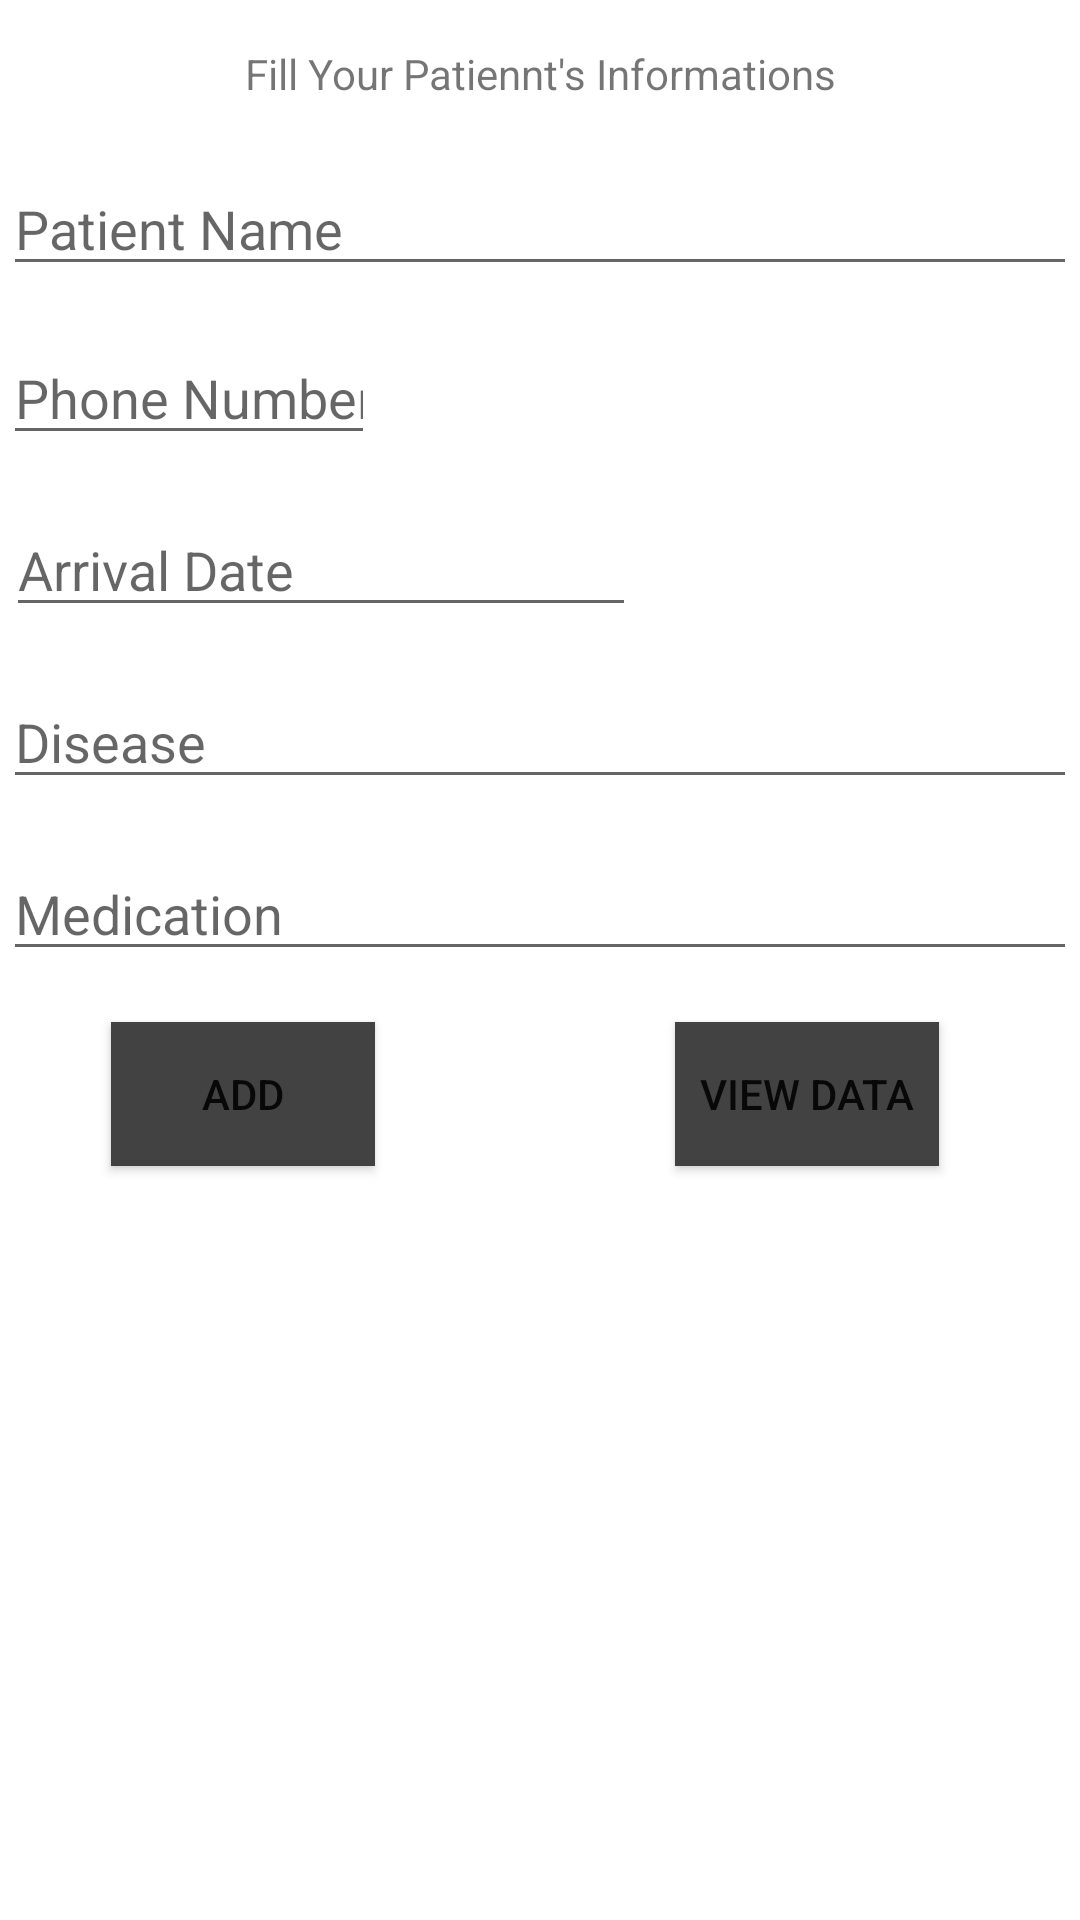

Write the Android layout XML for this screen, with the resource values it uses.
<!-- AndroidManifest.xml: application theme Theme.Patient_Tracker -->
<!-- res/layout/test_layout.xml -->
<?xml version="1.0" encoding="utf-8"?>
<androidx.constraintlayout.widget.ConstraintLayout xmlns:android="http://schemas.android.com/apk/res/android"
    xmlns:app="http://schemas.android.com/apk/res-auto"
    xmlns:tools="http://schemas.android.com/tools"
    android:layout_width="match_parent"
    android:layout_height="match_parent"
    tools:context=".DisplayMessageActivity">

    <TextView
        android:id="@+id/textView"
        android:layout_width="0dp"
        android:layout_height="wrap_content"
        android:layout_marginTop="15dp"
        android:text="Fill Your Patiennt's Informations"
        android:textAlignment="center"
        app:layout_constraintEnd_toEndOf="parent"
        app:layout_constraintHorizontal_bias="0.0"
        app:layout_constraintStart_toStartOf="parent"
        app:layout_constraintTop_toTopOf="parent" />

    <EditText
        android:id="@+id/nameEditText"
        android:layout_width="0dp"
        android:layout_height="wrap_content"
        android:layout_marginStart="1dp"
        android:layout_marginTop="20dp"
        android:layout_marginEnd="1dp"
        android:ems="10"
        android:hint="Patient Name"
        android:inputType="textPersonName"
        app:layout_constraintEnd_toEndOf="parent"
        app:layout_constraintHorizontal_bias="0.043"
        app:layout_constraintStart_toStartOf="parent"
        app:layout_constraintTop_toBottomOf="@+id/textView" />

    <EditText
        android:id="@+id/phoneEditText"
        android:layout_width="0dp"
        android:layout_height="wrap_content"
        android:layout_marginStart="1dp"
        android:layout_marginTop="15dp"
        android:layout_marginEnd="235dp"
        android:ems="10"
        android:hint="Phone Number"
        android:inputType="phone"
        app:layout_constraintEnd_toEndOf="parent"
        app:layout_constraintStart_toStartOf="parent"
        app:layout_constraintTop_toBottomOf="@+id/nameEditText" />

    <EditText
        android:id="@+id/dateEditText"
        android:layout_width="wrap_content"
        android:layout_height="wrap_content"
        android:layout_marginStart="2dp"
        android:layout_marginTop="16dp"
        android:layout_marginEnd="200dp"
        android:ems="10"
        android:hint="Arrival Date"
        android:inputType="date"
        app:layout_constraintEnd_toEndOf="parent"
        app:layout_constraintHorizontal_bias="0.0"
        app:layout_constraintStart_toStartOf="parent"
        app:layout_constraintTop_toBottomOf="@+id/phoneEditText" />

    <EditText
        android:id="@+id/diseaseEditText"
        android:layout_width="0dp"
        android:layout_height="wrap_content"
        android:layout_marginStart="1dp"
        android:layout_marginTop="16dp"
        android:layout_marginEnd="1dp"
        android:ems="10"
        android:hint="Disease"
        android:inputType="textPersonName"
        app:layout_constraintEnd_toEndOf="parent"
        app:layout_constraintHorizontal_bias="0.0"
        app:layout_constraintStart_toStartOf="parent"
        app:layout_constraintTop_toBottomOf="@+id/dateEditText" />

    <EditText
        android:id="@+id/costEditText"
        android:layout_width="wrap_content"
        android:layout_height="wrap_content"
        android:layout_marginStart="80dp"
        android:layout_marginTop="17dp"
        android:layout_marginEnd="34dp"
        android:ems="10"
        android:hint="Cost"
        android:inputType="number"
        app:layout_constraintEnd_toEndOf="parent"
        app:layout_constraintStart_toEndOf="@+id/diseaseEditText"
        app:layout_constraintTop_toBottomOf="@+id/ageEditText" />

    <EditText
        android:id="@+id/medicationEditText"
        android:layout_width="0dp"
        android:layout_height="wrap_content"
        android:layout_marginStart="1dp"
        android:layout_marginTop="16dp"
        android:layout_marginEnd="1dp"
        android:ems="10"
        android:hint="Medication"
        android:inputType="textPersonName"
        app:layout_constraintEnd_toEndOf="parent"
        app:layout_constraintStart_toStartOf="parent"
        app:layout_constraintTop_toBottomOf="@+id/diseaseEditText" />

    <EditText
        android:id="@+id/ageEditText"
        android:layout_width="wrap_content"
        android:layout_height="wrap_content"
        android:layout_marginStart="109dp"
        android:layout_marginTop="15dp"
        android:layout_marginEnd="56dp"
        android:ems="10"
        android:hint="Age"
        android:inputType="number"
        app:layout_constraintEnd_toEndOf="parent"
        app:layout_constraintHorizontal_bias="0.681"
        app:layout_constraintStart_toEndOf="@+id/dateEditText"
        app:layout_constraintTop_toBottomOf="@+id/nameEditText" />

    <Button
        android:id="@+id/addButton"
        android:layout_width="wrap_content"
        android:layout_height="0dp"
        android:layout_marginStart="130dp"
        android:layout_marginTop="17dp"
        android:layout_marginEnd="50dp"
        android:background="@color/black"
        android:text="ADD"
        app:backgroundTint="@color/cardview_dark_background"
        app:layout_constraintEnd_toStartOf="@+id/viewButton"
        app:layout_constraintStart_toStartOf="parent"
        app:layout_constraintTop_toBottomOf="@+id/medicationEditText" />

    <Button
        android:id="@+id/viewButton"
        android:layout_width="wrap_content"
        android:layout_height="0dp"
        android:layout_marginStart="50dp"
        android:layout_marginTop="17dp"
        android:layout_marginEnd="140dp"
        android:background="@color/black"
        android:text="VIEW DATA"
        app:backgroundTint="@color/cardview_dark_background"
        app:layout_constraintEnd_toEndOf="parent"
        app:layout_constraintStart_toEndOf="@+id/addButton"
        app:layout_constraintTop_toBottomOf="@+id/medicationEditText" />


</androidx.constraintlayout.widget.ConstraintLayout>
<!-- resources referenced by this layout -->
<resources>
  <style name="Theme.Patient_Tracker" parent="Theme.MaterialComponents.DayNight.DarkActionBar">
          
          <item name="colorPrimary">@color/purple_500</item>
          <item name="colorPrimaryVariant">@color/purple_700</item>
          <item name="colorOnPrimary">@color/white</item>
          
          <item name="colorSecondary">@color/teal_200</item>
          <item name="colorSecondaryVariant">@color/teal_700</item>
          <item name="colorOnSecondary">@color/black</item>
          
          <item name="android:statusBarColor" tools:targetApi="l">?attr/colorPrimaryVariant</item>
          
      </style>
  <!-- not gathered from this repository: default colours our renderer supplied (Android Studio template values) -->
  <color name="purple_500">#FF6200EE</color>
  <color name="purple_700">#FF3700B3</color>
  <color name="teal_200">#FF03DAC5</color>
  <color name="teal_700">#FF018786</color>
  <color name="black">#FF000000</color>
  <color name="white">#FFFFFFFF</color>
</resources>
